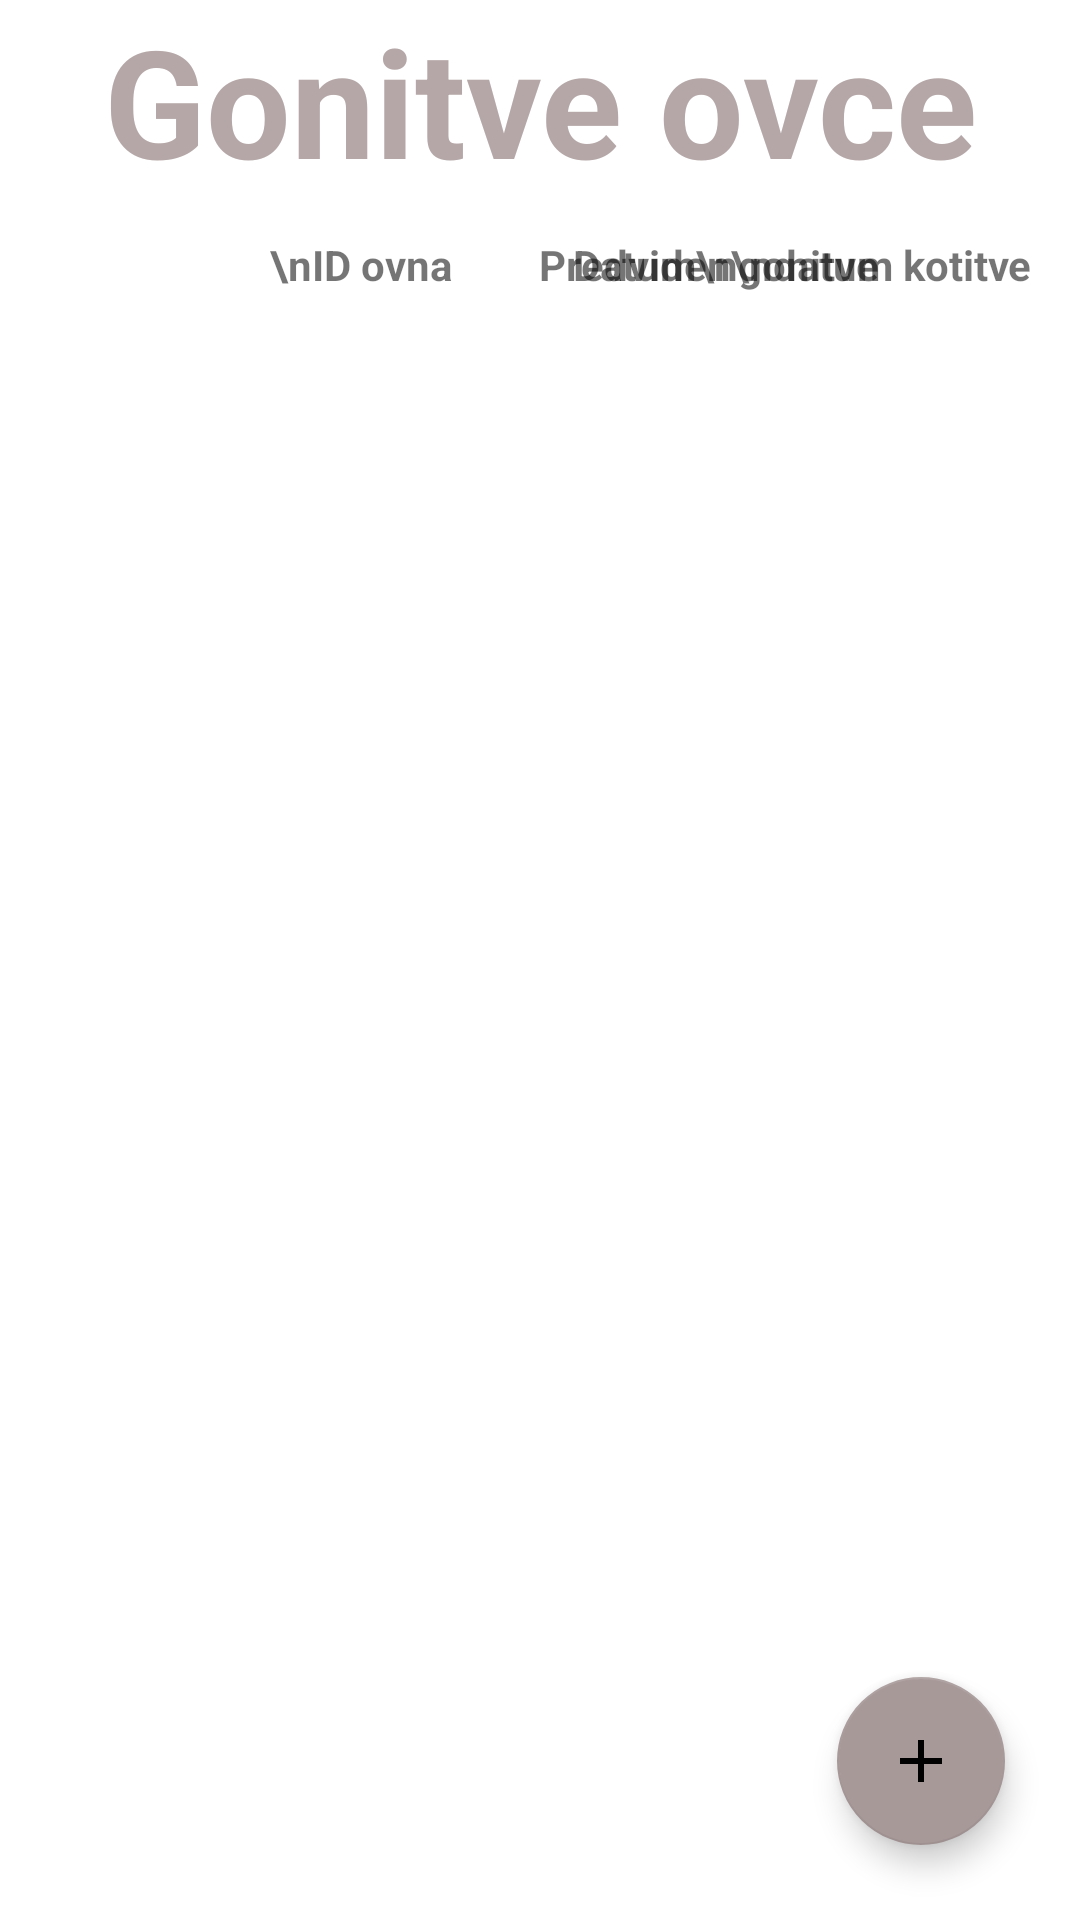

Reconstruct the res/layout file that produces this screen, plus the resources it refers to.
<!-- AndroidManifest.xml: application theme Theme.EShepherd -->
<!-- res/layout/activity_specific_ovca_gonitve.xml -->
<?xml version="1.0" encoding="utf-8"?>
<androidx.constraintlayout.widget.ConstraintLayout xmlns:android="http://schemas.android.com/apk/res/android"
    xmlns:app="http://schemas.android.com/apk/res-auto"
    xmlns:tools="http://schemas.android.com/tools"
    android:layout_width="match_parent"
    android:layout_height="match_parent"
    tools:context=".SpecificOvcaGonitve">

    <TextView
        android:id="@+id/gonitve_title"
        android:layout_width="wrap_content"
        android:layout_height="wrap_content"
        android:gravity="center"
        android:text="Gonitve ovce"
        android:textColor="#B5A7A7"
        android:textSize="50dp"
        android:textStyle="bold"
        app:layout_constraintEnd_toEndOf="parent"
        app:layout_constraintStart_toStartOf="parent"
        app:layout_constraintTop_toTopOf="parent" />
    
    <com.google.android.material.floatingactionbutton.FloatingActionButton
        android:id="@+id/fab"
        android:layout_width="wrap_content"
        android:layout_height="wrap_content"
        android:layout_marginRight="25dp"
        android:layout_marginBottom="25dp"
        android:clickable="true"
        android:src="@drawable/plus_no_bg"
        android:onClick="launchAddGonitev"
        app:backgroundTint="#A89999"
        app:fabSize="auto"
        app:layout_constraintBottom_toBottomOf="parent"
        app:layout_constraintEnd_toEndOf="parent"
        app:rippleColor="#B5A7A7"
        tools:ignore="MissingConstraints" />

    <androidx.recyclerview.widget.RecyclerView
        android:id="@+id/recycler_view_gonitve"
        android:layout_width="match_parent"
        android:layout_height="0dp"
        app:layout_constraintBottom_toBottomOf="parent"
        app:layout_constraintEnd_toEndOf="parent"
        app:layout_constraintStart_toStartOf="parent"
        app:layout_constraintTop_toBottomOf="@+id/textView_DatumTitle" />

    <TextView
        android:id="@+id/textView_IDtitle"
        android:layout_width="wrap_content"
        android:layout_height="wrap_content"
        android:layout_marginLeft="90dp"
        android:layout_marginTop="12dp"
        android:textStyle="bold"
        android:text="\nID ovna"
        app:layout_constraintStart_toStartOf="parent"
        app:layout_constraintTop_toBottomOf="@+id/gonitve_title" />

    <TextView
        android:id="@+id/textView_DatumTitle"
        android:layout_width="wrap_content"
        android:layout_height="wrap_content"
        android:layout_marginLeft="37dp"
        android:layout_marginTop="12dp"
        android:text=" Datum\ngonitve"
        android:textStyle="bold"
        app:layout_constraintStart_toEndOf="@+id/textView_IDtitle"
        app:layout_constraintTop_toBottomOf="@+id/gonitve_title" />

    <TextView
        android:id="@+id/textViewPredviden"
        android:layout_width="wrap_content"
        android:layout_height="wrap_content"
        android:layout_marginTop="12dp"
        android:textStyle="bold"
        android:text="   Predviden\ndatum kotitve"
        android:layout_marginRight="16dp"
        app:layout_constraintEnd_toEndOf="parent"
        app:layout_constraintTop_toBottomOf="@+id/gonitve_title" />

</androidx.constraintlayout.widget.ConstraintLayout>
<!-- resources referenced by this layout -->
<resources>
  <!-- drawable plus_no_bg (drawable) -->
  <vector
      android:height="40dp"
      android:tint="#FFFFFF"
      android:viewportHeight="24"
      android:viewportWidth="24"
      android:width="40dp"
      xmlns:android="http://schemas.android.com/apk/res/android">
      <path android:fillColor="@android:color/white"
          android:pathData="M19,13h-6v6h-2v-6H5v-2h6V5h2v6h6v2z"/>
  </vector>
  <style name="Theme.EShepherd" parent="Theme.MaterialComponents.DayNight.DarkActionBar">
          
          <item name="colorPrimary">@color/dark_olive_green</item>
          <item name="colorPrimaryVariant">@color/lighter_olive_green</item>
          <item name="colorOnPrimary">@color/white</item>
          
          <item name="colorSecondary">@color/lighter_olive_green</item>
          <item name="colorSecondaryVariant">@color/light_olive_green</item>
          <item name="colorOnSecondary">@color/black</item>
          
          <item name="android:statusBarColor" tools:targetApi="l">?attr/colorPrimaryVariant</item>
          
      </style>
  <color name="dark_olive_green">#394A1B</color>
  <color name="lighter_olive_green">#506132</color>
  <color name="white">#FFFFFFFF</color>
  <color name="light_olive_green">#728157</color>
  <color name="black">#FF000000</color>
</resources>
